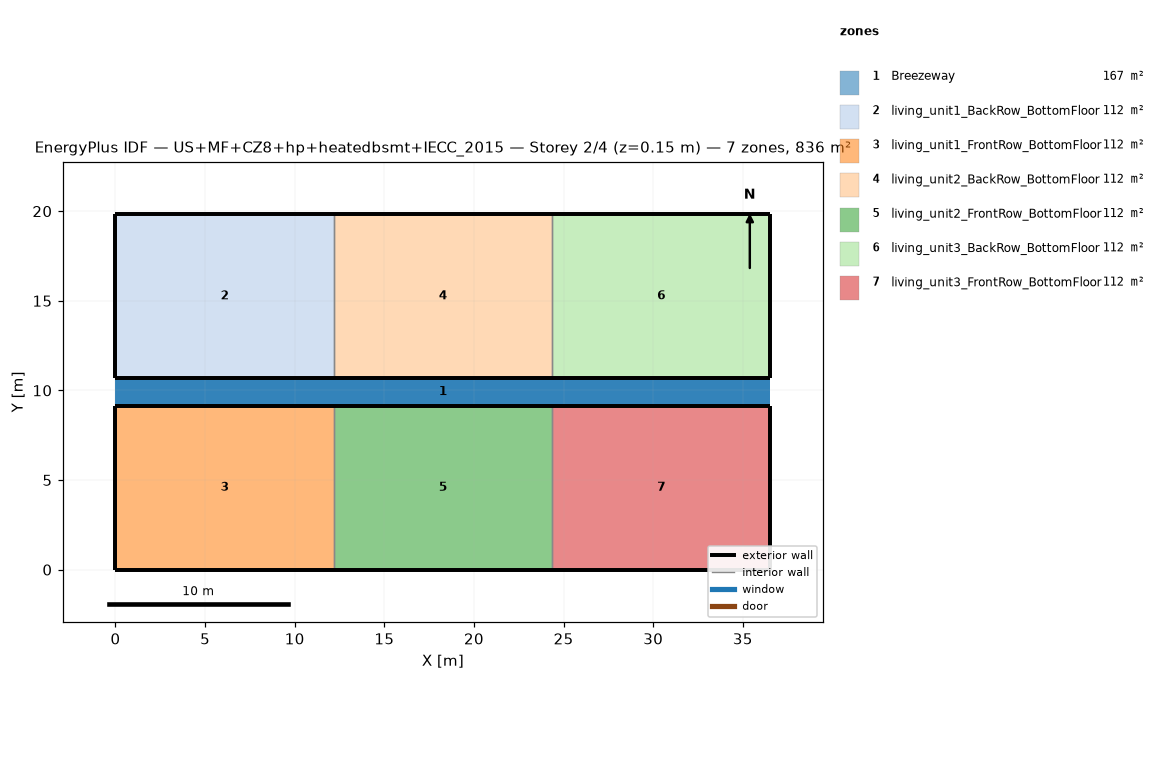
=== STOREY PLAN SPEC (per zone: floor XY polygon, exterior-wall plan segments, windows/doors) ===
zone 1: Breezeway  (167.0 m²)
  floor: (36.54, 9.16) (0.00, 9.16) (0.00, 10.68) (36.54, 10.68)
  floor: (36.54, 9.16) (0.00, 9.16) (0.00, 10.68) (36.54, 10.68)
  floor: (36.54, 9.16) (0.00, 9.16) (0.00, 10.68) (36.54, 10.68)
zone 2: living_unit1_BackRow_BottomFloor  (111.5 m²)
  floor: (12.18, 10.68) (0.00, 10.68) (0.00, 19.84) (12.18, 19.84)
  exterior wall: (0.00, 10.68) – (12.18, 10.68)  [12.2 m]
  exterior wall: (12.18, 19.84) – (0.00, 19.84)  [12.2 m]
  exterior wall: (0.00, 19.84) – (0.00, 10.68)  [9.2 m]
  interior walls: 1
zone 3: living_unit1_FrontRow_BottomFloor  (111.5 m²)
  floor: (12.18, 0.00) (0.00, 0.00) (0.00, 9.16) (12.18, 9.16)
  exterior wall: (0.00, 0.00) – (12.18, 0.00)  [12.2 m]
  exterior wall: (12.18, 9.16) – (0.00, 9.16)  [12.2 m]
  exterior wall: (0.00, 9.16) – (0.00, 0.00)  [9.2 m]
  interior walls: 1
zone 4: living_unit2_BackRow_BottomFloor  (111.5 m²)
  floor: (24.36, 10.68) (12.18, 10.68) (12.18, 19.84) (24.36, 19.84)
  exterior wall: (12.18, 10.68) – (24.36, 10.68)  [12.2 m]
  exterior wall: (24.36, 19.84) – (12.18, 19.84)  [12.2 m]
  interior walls: 2
zone 5: living_unit2_FrontRow_BottomFloor  (111.5 m²)
  floor: (24.36, 0.00) (12.18, 0.00) (12.18, 9.16) (24.36, 9.16)
  exterior wall: (12.18, 0.00) – (24.36, 0.00)  [12.2 m]
  exterior wall: (24.36, 9.16) – (12.18, 9.16)  [12.2 m]
  interior walls: 2
zone 6: living_unit3_BackRow_BottomFloor  (111.5 m²)
  floor: (36.54, 10.68) (24.36, 10.68) (24.36, 19.84) (36.54, 19.84)
  exterior wall: (24.36, 10.68) – (36.54, 10.68)  [12.2 m]
  exterior wall: (36.54, 10.68) – (36.54, 19.84)  [9.2 m]
  exterior wall: (36.54, 19.84) – (24.36, 19.84)  [12.2 m]
  interior walls: 1
zone 7: living_unit3_FrontRow_BottomFloor  (111.5 m²)
  floor: (36.54, 0.00) (24.36, 0.00) (24.36, 9.16) (36.54, 9.16)
  exterior wall: (24.36, 0.00) – (36.54, 0.00)  [12.2 m]
  exterior wall: (36.54, 0.00) – (36.54, 9.16)  [9.2 m]
  exterior wall: (36.54, 9.16) – (24.36, 9.16)  [12.2 m]
  interior walls: 1

=== DERIVED (storey summary) ===
Building: US+MF+CZ8+hp+heatedbsmt+IECC_2015
Storey: 2 of 4  (floor level z = 0.15 m)
Storey gross floor area: 836.2 m²
Zones on this storey: 7
  - Breezeway: floor 167.0 m²
  - living_unit1_BackRow_BottomFloor: floor 111.5 m²; exterior wall 33.5 m (86.9 m²); WWR 0.0%
  - living_unit1_FrontRow_BottomFloor: floor 111.5 m²; exterior wall 33.5 m (86.9 m²); WWR 0.0%
  - living_unit2_BackRow_BottomFloor: floor 111.5 m²; exterior wall 24.4 m (63.1 m²); WWR 0.0%
  - living_unit2_FrontRow_BottomFloor: floor 111.5 m²; exterior wall 24.4 m (63.1 m²); WWR 0.0%
  - living_unit3_BackRow_BottomFloor: floor 111.5 m²; exterior wall 33.5 m (86.9 m²); WWR 0.0%
  - living_unit3_FrontRow_BottomFloor: floor 111.5 m²; exterior wall 33.5 m (86.9 m²); WWR 0.0%
Zone adjacency (shared interzone walls):
  - living_unit1_BackRow_BottomFloor ↔ living_unit2_BackRow_BottomFloor
  - living_unit1_FrontRow_BottomFloor ↔ living_unit2_FrontRow_BottomFloor
  - living_unit2_BackRow_BottomFloor ↔ living_unit3_BackRow_BottomFloor
  - living_unit2_FrontRow_BottomFloor ↔ living_unit3_FrontRow_BottomFloor